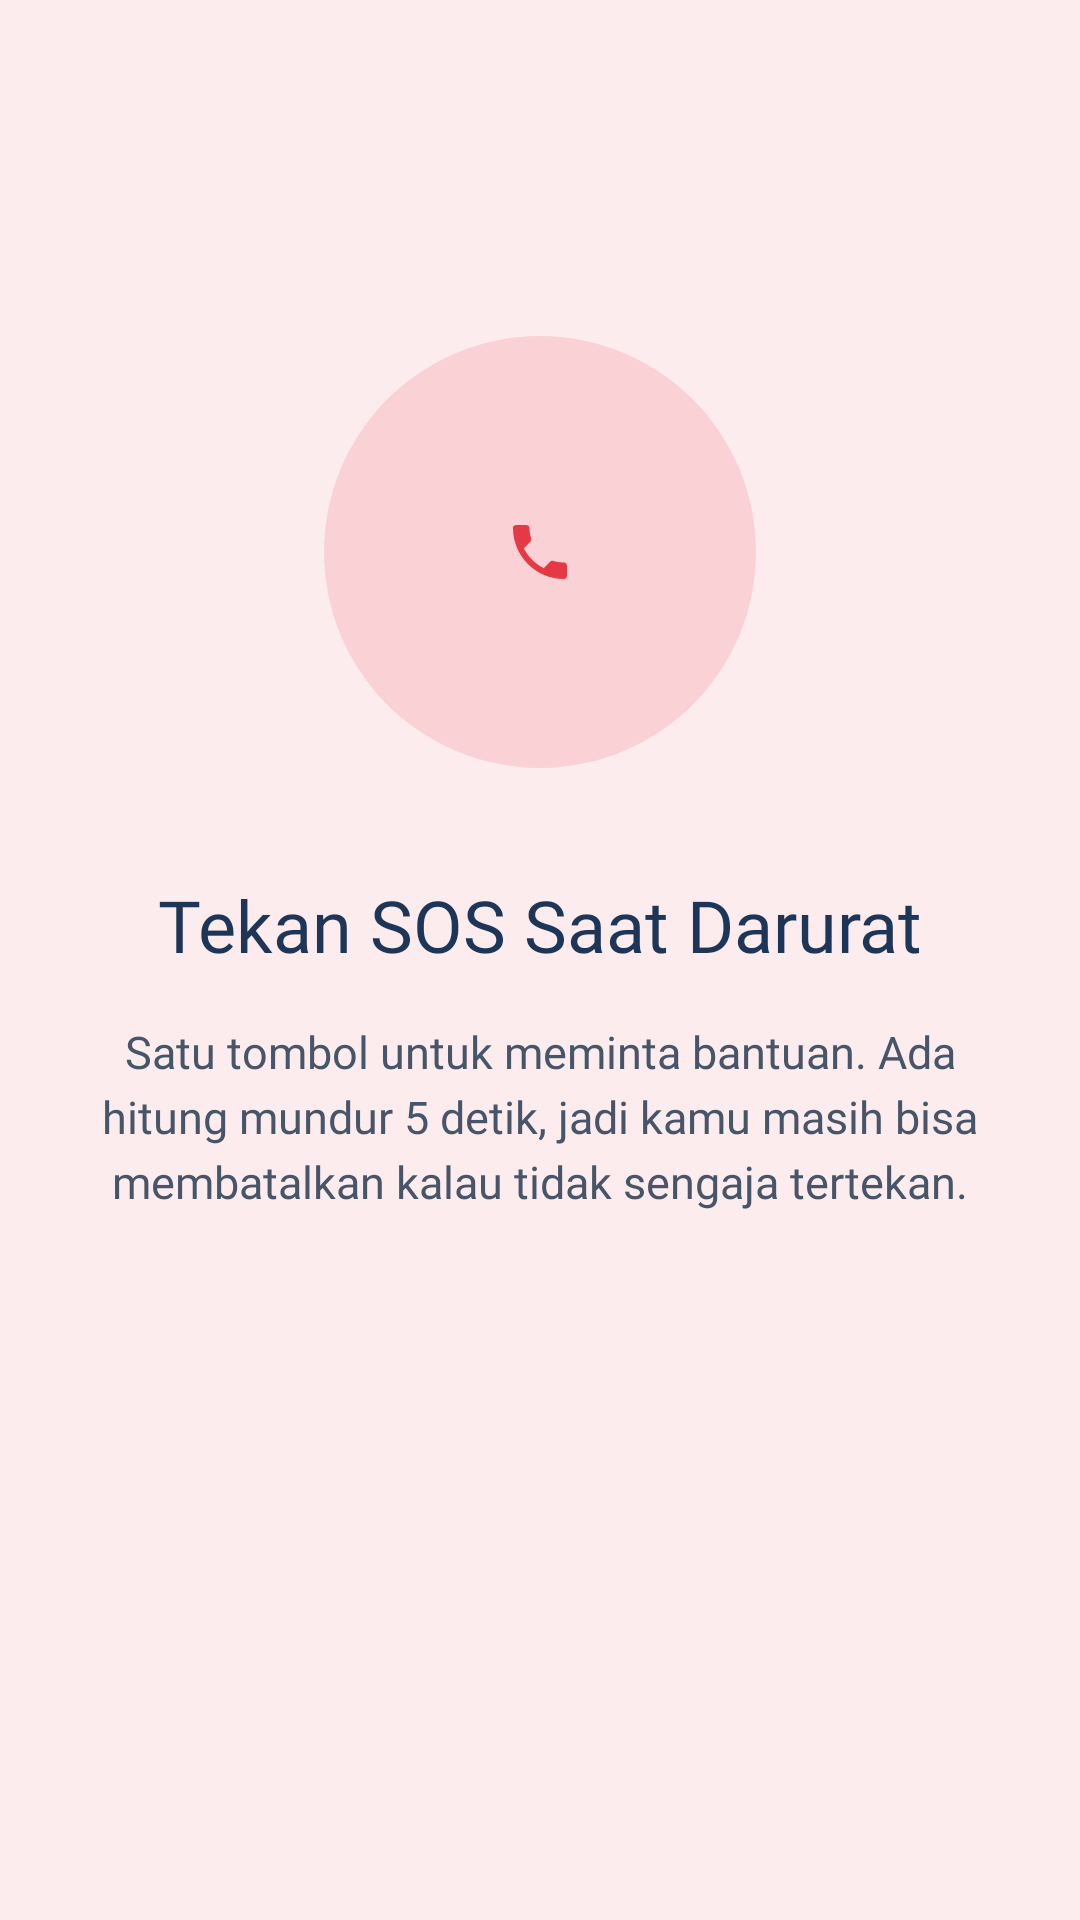

The Android layout XML behind this screen, and the referenced resources:
<!-- AndroidManifest.xml: application theme Theme.MedAlert_Flora -->
<!-- res/layout/fragment_tutorial1.xml -->
<?xml version="1.0" encoding="utf-8"?>
<androidx.constraintlayout.widget.ConstraintLayout xmlns:android="http://schemas.android.com/apk/res/android"
    xmlns:app="http://schemas.android.com/apk/res-auto"
    android:layout_width="match_parent"
    android:layout_height="match_parent"
    android:background="@color/medalert_pink_bg">

    <ImageView
        android:id="@+id/imgLogo"
        android:layout_width="144dp"
        android:layout_height="144dp"
        android:layout_marginTop="112dp"
        android:background="@drawable/bg_tutorial_sos_icon"
        android:contentDescription="Ikon telepon darurat SOS"
        android:padding="43dp"
        android:scaleType="centerInside"
        android:src="@drawable/ic_phone"
        app:layout_constraintEnd_toEndOf="parent"
        app:layout_constraintStart_toStartOf="parent"
        app:layout_constraintTop_toTopOf="parent" />

    <TextView
        android:id="@+id/tvTitle"
        android:layout_width="0dp"
        android:layout_height="wrap_content"
        android:layout_marginStart="32dp"
        android:layout_marginTop="36dp"
        android:layout_marginEnd="32dp"
        android:fontFamily="@font/poppins_bold"
        android:gravity="center"
        android:text="Tekan SOS Saat Darurat"
        android:textColor="@color/medalert_blue"
        android:textSize="24sp"
        app:layout_constraintEnd_toEndOf="parent"
        app:layout_constraintStart_toStartOf="parent"
        app:layout_constraintTop_toBottomOf="@+id/imgLogo" />

    <TextView
        android:id="@+id/tvDesc"
        android:layout_width="0dp"
        android:layout_height="wrap_content"
        android:layout_marginStart="32dp"
        android:layout_marginTop="16dp"
        android:layout_marginEnd="32dp"
        android:fontFamily="@font/inter_regular"
        android:gravity="center"
        android:lineSpacingExtra="4dp"
        android:text="Satu tombol untuk meminta bantuan. Ada hitung mundur 5 detik, jadi kamu masih bisa membatalkan kalau tidak sengaja tertekan."
        android:textColor="@color/medalert_gray"
        android:textSize="15sp"
        app:layout_constraintEnd_toEndOf="parent"
        app:layout_constraintStart_toStartOf="parent"
        app:layout_constraintTop_toBottomOf="@+id/tvTitle" />
</androidx.constraintlayout.widget.ConstraintLayout>
<!-- resources referenced by this layout -->
<resources>
  <color name="medalert_blue">#1D3557</color>
  <color name="medalert_gray">#475569</color>
  <color name="medalert_pink_bg">#FDECEE</color>
  <!-- drawable bg_tutorial_sos_icon (drawable) -->
  <?xml version="1.0" encoding="utf-8"?>
  <shape xmlns:android="http://schemas.android.com/apk/res/android"
      android:shape="oval">
      <solid android:color="#FAD2D6" />
  </shape>
  <!-- drawable ic_phone (drawable) -->
  <?xml version="1.0" encoding="utf-8"?>
  <vector xmlns:android="http://schemas.android.com/apk/res/android"
      android:width="24dp" android:height="24dp" android:viewportWidth="24" android:viewportHeight="24">
      <path android:fillColor="@color/medalert_red" android:pathData="M6.62,10.79c1.44,2.83 3.76,5.14 6.59,6.59l2.2,-2.2c0.27,-0.27 0.67,-0.36 1.02,-0.24 1.12,0.37 2.33,0.57 3.57,0.57 0.55,0 1,0.45 1,1V20c0,0.55 -0.45,1 -1,1 -9.39,0 -17,-7.61 -17,-17 0,-0.55 0.45,-1 1,-1h3.5c0.55,0 1,0.45 1,1 0,1.25 0.2,2.45 0.57,3.57 0.11,0.35 0.03,0.74 -0.25,1.02l-2.2,2.2z" />
  </vector>
  <style name="Theme.MedAlert_Flora" parent="Base.Theme.MedAlert_Flora" />
  <color name="medalert_red">#E63946</color>
  <style name="Base.Theme.MedAlert_Flora" parent="Theme.Material3.DayNight.NoActionBar">
          
          
      </style>
</resources>
